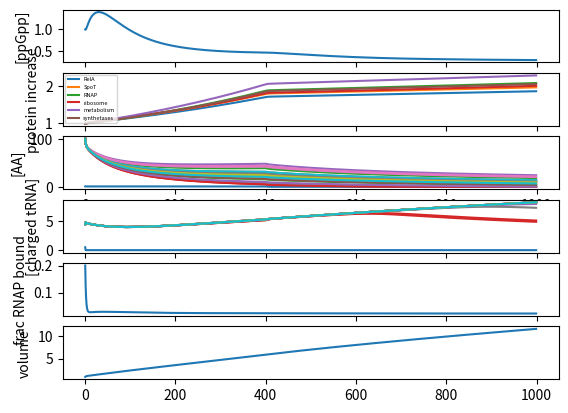

This chart was generated by the following Python code:
'''
Derivation of growth control loosely based on Bosdriesz et al
Addition of protein, mRNA, and more comprehensive growth rate

TODO - model counts?
TODO - realistic values for AA (fraction in protein and synthesis rates)
TODO - dependent on SpoT?
'''

from __future__ import division

from matplotlib import pyplot as plt
from scipy.integrate import odeint
import numpy as np

# indices for concentrations
n_aa = 20
n_species = 6  # species of RNA and protein (RelA, SpoT, RNAP, ribosome, metabolism, synthetases)
RELA = 0
SPOT = 1
RNAP = 2
RIBOSOME = 3
METABOLISM = 4
SYNTHETASE = 5
aa_indices = range(n_aa)
trna_indices = range(n_aa, 2*n_aa)
trna_charged_indices = range(2*n_aa, 3*n_aa)
start = trna_charged_indices[-1] + 1
mrna_indices = range(start, start + n_species)
start = mrna_indices[-1] + 1
protein_indices = range(start, start + n_species)
ppgpp_index = protein_indices[-1] + 1
rnap_bound_index = ppgpp_index + 1
volume_index = rnap_bound_index + 1

n_molecules = volume_index + 1

# parameters
## amino acids
k_aa_syn = np.random.lognormal(np.log(1), 0.2, 20)  # AA production rate, from text under S4 equations and mathematica file (Bosdriesz)
KI_aa = 100  # uM - inhibition constant for synthesis (Bosdriesz)
f_aa = 1 / 20  # fraction of AA in proteins that are a given species

## charging
k_synthetase = 100  # 1/s - kcat for synthetase
KM_trna_uncharged = 1  # uM - Michaelis constant for synthetases for uncharged tRNA
KM_aa = 100  # uM - Michaelis constant for synthetases for AA

## ribosome
rho = 1 / 20
k_rib_elong = 20  # 1/s - protein elongation rate
KD_trna_charged = 1  # uM - charged tRNA-ribosome dissociation constant (Bosdriesz)
KD_trna_uncharged = 500  # uM - uncharged tRNA-ribosome dissociation constant (Bosdriesz)

## ppGpp
k_rela = 75  # 1/s - RelA ppGpp synthesis (Bosdriesz)
KD_rela = 0.26  # uM - uncharged tRNA conc for half maximal ppGpp production (Bosdriesz)
v_spot_syn = 0.001  # uM/s - SpoT ppGpp synthesis (Bosdriesz)
k_spot_deg = np.log(2) / 30  # 1/s - ppGpp half life (Bosdriesz)

## RNAP - TODO - get rates and KI
k_rnap_elong = np.array([
	2,
	2,
	1000,
	20,
	10,
	30,
	])  # nt/s - RNAP elongation rate
k_bind = 0.4
KM_rnap_free = 20  # uM - Michaelis constant for rrn-promoters (Bosdriesz)
k_trna = 50 / 80  # 1/s - tRNA length is ~80 nts
KI_trna = 1  # uM - ppGpp inhibition of tRNA transcription
protein_lengths = np.array([
	744,
	702,
	1400,
	100,
	300,
	550,
	])
rna_lengths = protein_lengths * 3
k_mrna = k_rnap_elong / rna_lengths
KI_mrna = np.array([
	10,
	10,
	5,
	1,
	10,
	5,
	])

# molecular weights (g/mol)
mw_aa = 110
mw_trna = 25000
mw_mrna = 325 * rna_lengths
mw_proteins = mw_aa * protein_lengths
mw_ppgpp = 598

## additional parameters

def get_mass(aa, trna, mrna):
	'''
	Function to calculate mass from different components using the MW

	Inputs - mol (or mol/s) of given species
	'''

	return np.sum(aa * mw_aa) + np.sum(trna * mw_trna) + np.sum(mrna * mw_mrna)

def dcdt(c, t):
	# amino acid synthesis shift
	nutrients = 1
	if t > 400:
		nutrients = 0.1
	# if t > 400:
	# 	nutrients = 10

	dc = np.zeros_like(c)

	# concentrations
	volume = c[volume_index]
	aa = c[aa_indices] / volume
	trna = c[trna_indices] / volume
	trna_charged = c[trna_charged_indices] / volume
	mrna = c[mrna_indices] / volume
	protein = c[protein_indices] / volume
	ppgpp = c[ppgpp_index] / volume
	rnap_bound = c[rnap_bound_index] / volume

	# derived concentrations
	## proteins
	rela = protein[RELA]
	spot = protein[SPOT]
	rnap = protein[RNAP]
	ribosome = protein[RIBOSOME]
	metabolism = protein[METABOLISM]
	synthetase = protein[SYNTHETASE]

	## rates/parameters
	k_trna_syn = k_trna / (1 + ppgpp / KI_trna)
	k_mrna_syn = k_mrna / (1 + ppgpp / KI_mrna)
	k_completion = k_trna_syn + np.sum(k_mrna_syn)  # rate of RNAP completion, needs to be < 1
	f_protein = mrna / np.sum(mrna)

	## dependent species
	trna_uncharged = trna - trna_charged
	ribosome_uncharged = ribosome * rho * trna_uncharged / KD_trna_uncharged / (1 + trna_charged / KD_trna_charged + trna_uncharged / KD_trna_uncharged)
	ribosome_uncharged_total = np.sum(ribosome_uncharged)
	rnap_free = rnap - rnap_bound

	# rates
	v_aa_syn = nutrients * k_aa_syn * metabolism / (1 + aa / KI_aa)
	v_trna_syn = k_trna_syn * rnap_bound
	v_charging = k_synthetase * synthetase * trna_uncharged / KM_trna_uncharged * aa / KM_aa / (1 + trna_uncharged / KM_trna_uncharged + aa / KM_aa + trna_uncharged / KM_trna_uncharged * aa / KM_aa)
	v_ribosome = k_rib_elong * ribosome / (1 + f_aa * np.sum(KD_trna_charged / trna_charged + KD_trna_charged / trna_charged * trna_uncharged / KD_trna_uncharged))
	v_transcription = k_mrna_syn * rnap_bound
	v_rela = k_rela * rela * ribosome_uncharged_total / KD_rela / (1 + ribosome_uncharged_total / KD_rela)
	# v_spot_syn = 1
	v_spot_deg = k_spot_deg * ppgpp
	v_rnap_binding = k_bind * rnap_free / (KM_rnap_free + rnap_free) / (1 + ppgpp / 10)
	v_rnap_completion = k_completion * rnap_bound

	mu = get_mass(v_aa_syn, v_trna_syn, v_transcription) / get_mass(aa, trna, mrna)

	# derivatives
	dc[aa_indices] = (v_aa_syn - v_charging) * volume
	dc[trna_indices] = v_trna_syn * volume
	dc[trna_charged_indices] = (v_charging - f_aa * v_ribosome) * volume
	dc[mrna_indices] = v_transcription * volume
	dc[protein_indices] = f_protein * v_ribosome / protein_lengths * volume
	dc[ppgpp_index] = (v_rela + v_spot_syn - v_spot_deg) * volume
	dc[rnap_bound_index] = (v_rnap_binding - v_rnap_completion) * volume
	dc[volume_index] = mu * volume

	# if t > 4000:
	# 	import ipdb; ipdb.set_trace()
	return dc


# initial conditions (1e-21 mol) - TODO - initialize
co = np.zeros(n_molecules)
co[aa_indices] = 100
co[aa_indices[np.argmin(k_aa_syn)]] = 1
co[trna_indices] = 5
co[trna_charged_indices] = 4.5
co[trna_charged_indices[np.argmin(k_aa_syn)]] = 0.5
co[mrna_indices] = [0.001, 0.001, 0.05, 0.1, 0.005, 0.005]
co[protein_indices] = [0.05, 0.05, 5, 15, 1, 1]  # (RelA, SpoT, RNAP, ribosome, metabolism, synthetases)
co[ppgpp_index] = 1
co[rnap_bound_index] = 1
co[volume_index] = 1  # 1 fL
t = range(1000)

# solve
sol = odeint(dcdt, co, t)
V = sol[:,volume_index]

# plot solution
n_subplots = 6
plt.subplot(n_subplots,1,1)
plt.plot(t, sol[:,ppgpp_index] / V)
plt.ylabel('[ppGpp]')

plt.subplot(n_subplots,1,2)
plt.plot(t, sol[:,protein_indices] / sol[0,protein_indices])
plt.ylabel('protein increase')
plt.legend(['RelA', 'SpoT', 'RNAP', 'ribosome', 'metabolism', 'synthetases'], fontsize=4)

plt.subplot(n_subplots,1,3)
plt.plot(t, sol[:,aa_indices] / V.reshape(-1,1))
plt.ylabel('[AA]')

plt.subplot(n_subplots,1,4)
plt.plot(t, sol[:,trna_charged_indices] / V.reshape(-1,1))
plt.ylabel('[charged tRNA]')

plt.subplot(n_subplots,1,5)
plt.plot(t, sol[:,rnap_bound_index] / sol[:,protein_indices[RNAP]])
plt.ylabel('frac RNAP bound')

plt.subplot(n_subplots,1,6)
plt.plot(t, V)
plt.ylabel('volume')
plt.show()

# import ipdb; ipdb.set_trace()